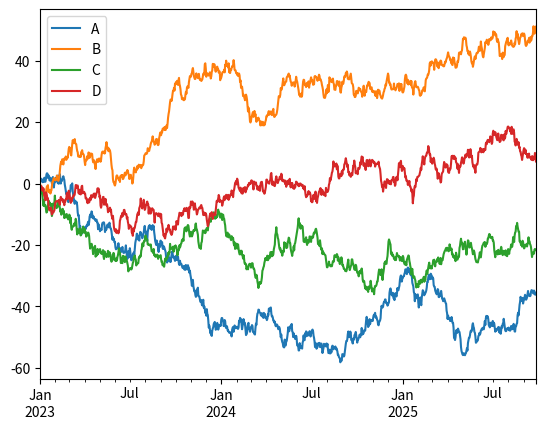

Generate this figure with matplotlib:
import pandas as pd
import numpy as np
import matplotlib.pyplot as plt


def plot():
    plt.close("all")
    np.random.seed(123456)
    ts = pd.DataFrame(
        np.random.randn(1000, 4),
        index=pd.date_range("1/1/2023", periods=1000),
        columns=pd.Index(["A", "B", "C", "D"]),
    )
    ts = ts.cumsum()
    ts.plot()
    plt.show()


if __name__ == "__main__":
    plot()
